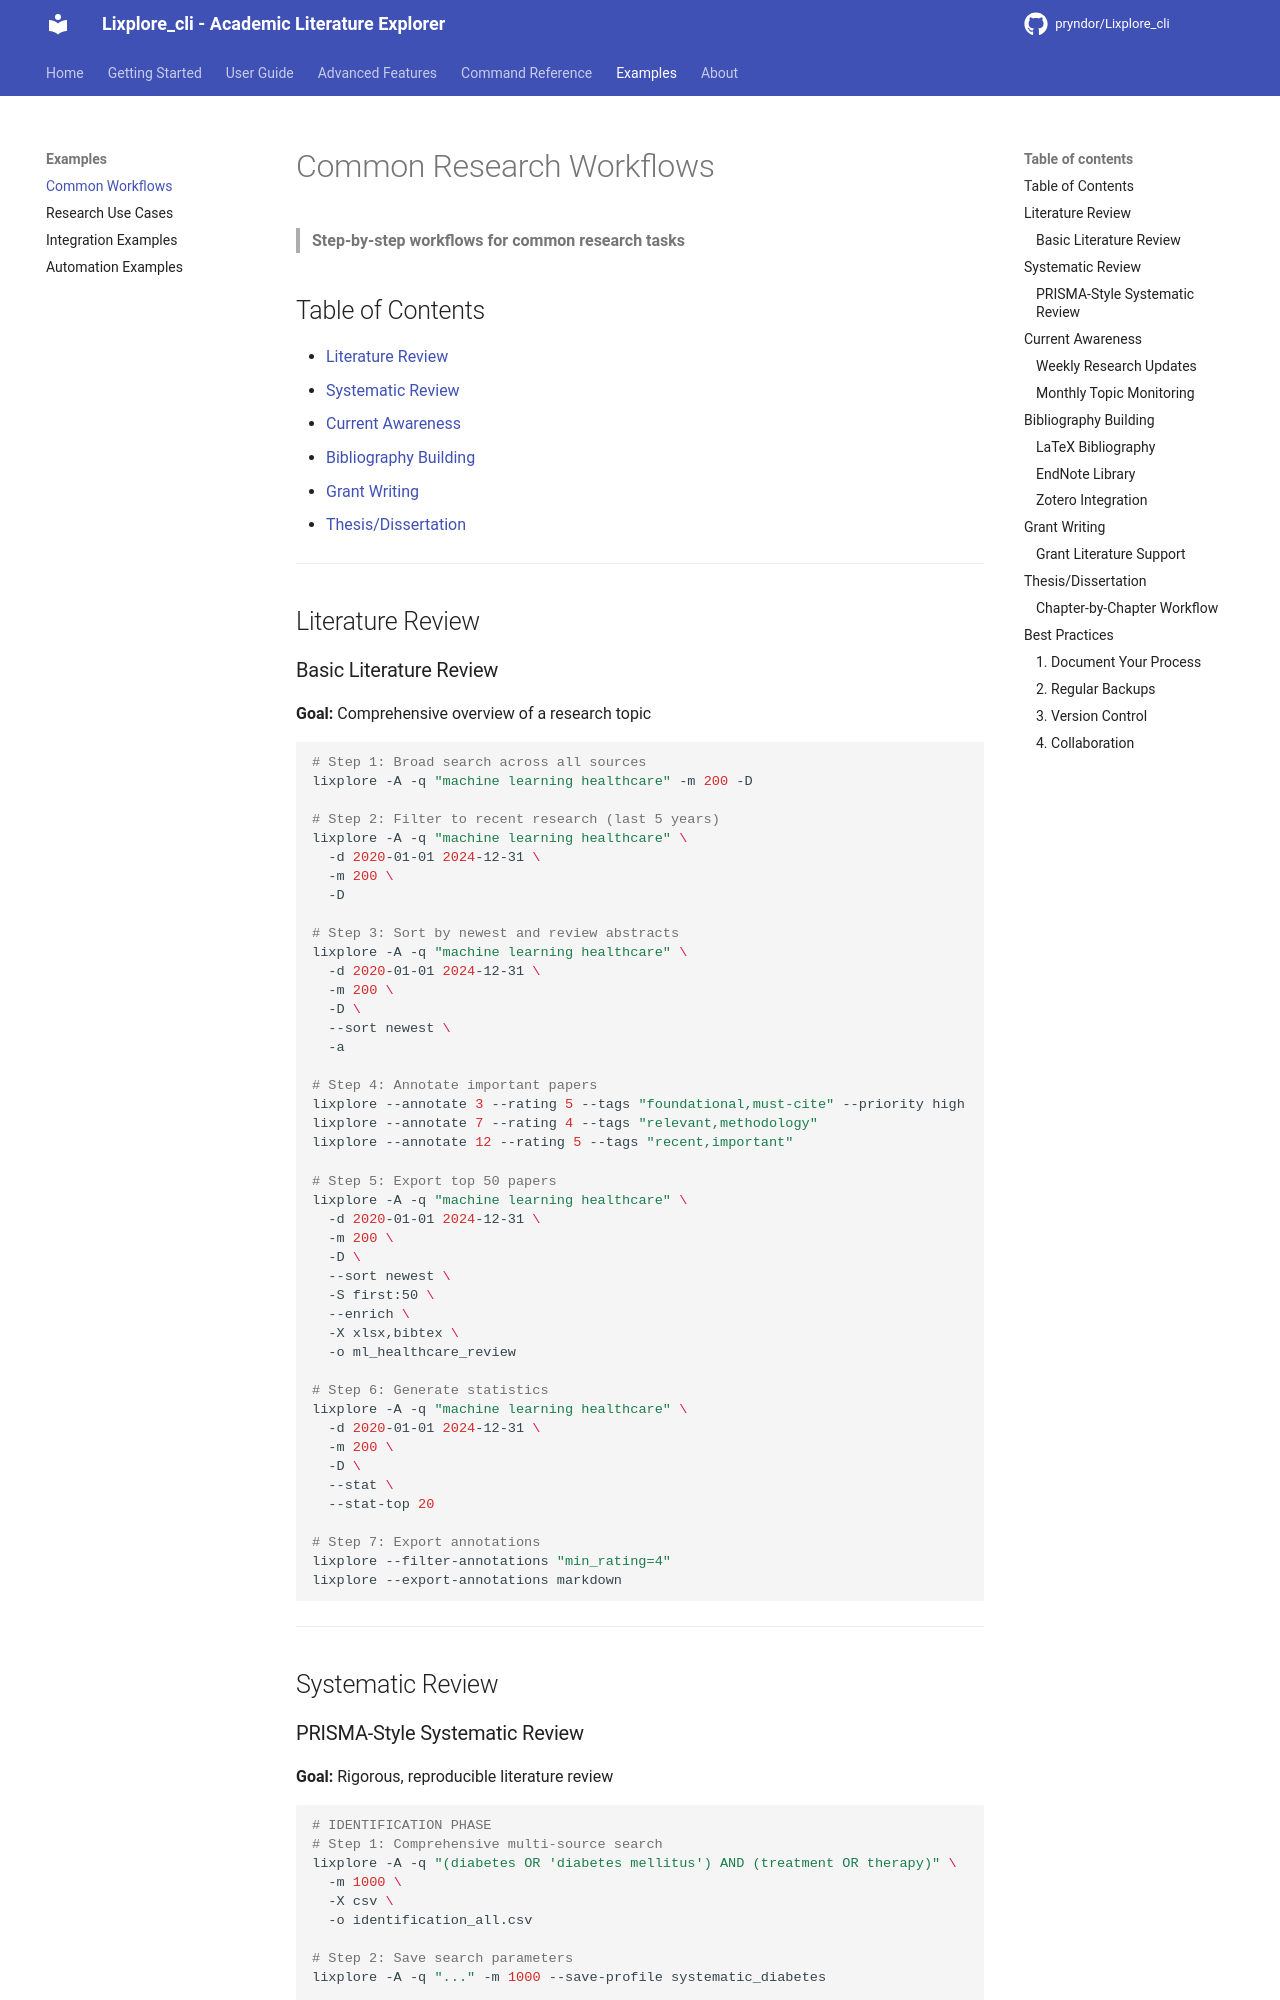

repository: pryndor/Lixplore_cli · page: examples/workflows/index.html · generator: mkdocs

# Common Research Workflows

> **Step-by-step workflows for common research tasks**

## Table of Contents

- [Literature Review](#literature-review)
- [Systematic Review](#systematic-review)
- [Current Awareness](#current-awareness)
- [Bibliography Building](#bibliography-building)
- [Grant Writing](#grant-writing)
- [Thesis/Dissertation](#thesisdissertation)

---

## Literature Review

### Basic Literature Review

**Goal:** Comprehensive overview of a research topic

```bash
# Step 1: Broad search across all sources
lixplore -A -q "machine learning healthcare" -m 200 -D

# Step 2: Filter to recent research (last 5 years)
lixplore -A -q "machine learning healthcare" \
  -d 2020-01-01 2024-12-31 \
  -m 200 \
  -D

# Step 3: Sort by newest and review abstracts
lixplore -A -q "machine learning healthcare" \
  -d 2020-01-01 2024-12-31 \
  -m 200 \
  -D \
  --sort newest \
  -a

# Step 4: Annotate important papers
lixplore --annotate 3 --rating 5 --tags "foundational,must-cite" --priority high
lixplore --annotate 7 --rating 4 --tags "relevant,methodology"
lixplore --annotate 12 --rating 5 --tags "recent,important"

# Step 5: Export top 50 papers
lixplore -A -q "machine learning healthcare" \
  -d 2020-01-01 2024-12-31 \
  -m 200 \
  -D \
  --sort newest \
  -S first:50 \
  --enrich \
  -X xlsx,bibtex \
  -o ml_healthcare_review

# Step 6: Generate statistics
lixplore -A -q "machine learning healthcare" \
  -d 2020-01-01 2024-12-31 \
  -m 200 \
  -D \
  --stat \
  --stat-top 20

# Step 7: Export annotations
lixplore --filter-annotations "min_rating=4"
lixplore --export-annotations markdown
```

---

## Systematic Review
